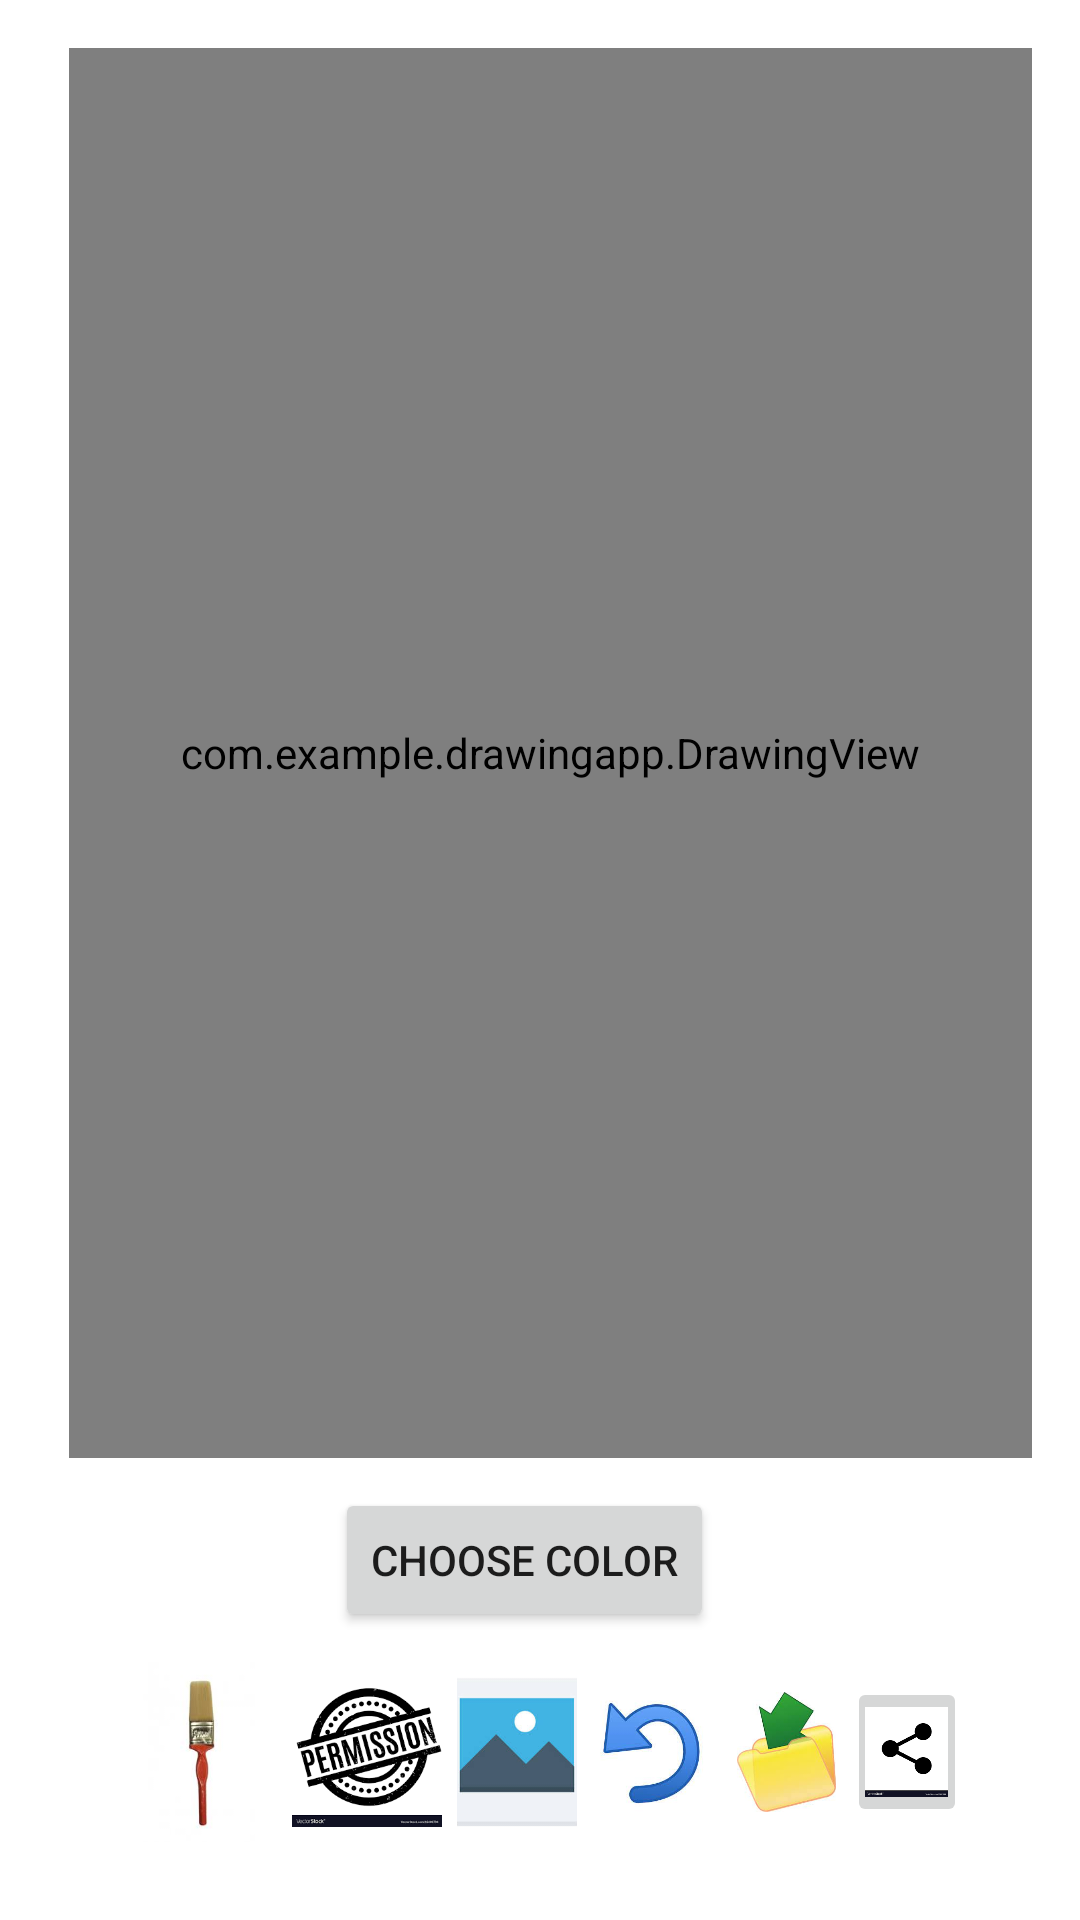

Android layout source for this screen:
<!-- AndroidManifest.xml: application theme Theme.DrawingApp -->
<!-- res/layout/activity_main.xml -->
<?xml version="1.0" encoding="utf-8"?>
<LinearLayout
    xmlns:android="http://schemas.android.com/apk/res/android"
    xmlns:app="http://schemas.android.com/apk/res-auto"
    xmlns:tools="http://schemas.android.com/tools"
    android:layout_width="match_parent"
    android:layout_height="match_parent"
    tools:context=".MainActivity"
    android:padding="16dp"
    android:layout_marginBottom="10dp"
    android:orientation="vertical">

    <FrameLayout
        android:id="@+id/frame_layout"
        android:layout_width="match_parent"
        android:layout_height="0dp"
        android:layout_weight="1"
        android:layout_marginStart="7dp"
        app:layout_constraintBottom_toTopOf="@+id/linear12"
        app:layout_constraintStart_toStartOf="parent"
        app:layout_constraintTop_toTopOf="parent"

        >
        <ImageView
            android:id="@+id/imageBackGround"
            android:layout_width="match_parent"
            android:layout_height="match_parent"
            android:scaleType="centerCrop"
            android:background="@drawable/images__10_"
            android:contentDescription="canvas Image" />
        <com.example.drawingapp.DrawingView
            android:id="@+id/drawingView"
           android:layout_width="match_parent"
            android:layout_height="match_parent"
            android:background="#80FFFFFF"
            />
    </FrameLayout>

    <LinearLayout
        android:id="@+id/linear12"
        android:layout_width="match_parent"
        android:layout_height="wrap_content"
        android:orientation="horizontal"
        app:layout_constraintStart_toStartOf="parent"
        app:layout_constraintEnd_toEndOf="parent"
        android:gravity="center"
        android:layout_marginTop="10dp"
        app:layout_constraintTop_toBottomOf="@+id/frame_layout">


        <Button
            android:id="@+id/button1"
            android:layout_width="wrap_content"
            android:layout_height="wrap_content"
            android:text="@string/choose_color"
            android:layout_marginEnd="10dp"/>




    </LinearLayout>


    <LinearLayout
        android:id="@+id/linearLayout"
        android:layout_width="match_parent"
        android:layout_height="wrap_content"
              android:orientation="horizontal"
        android:gravity="center"
        app:layout_constraintTop_toBottomOf="@+id/linear12"
        app:layout_constraintStart_toStartOf="parent"
        android:padding="5dp">

        <ImageButton
            android:id="@+id/brushImage"
            android:layout_width="50dp"
            android:layout_height="60dp"
            android:layout_margin="5dp"
            android:background="@drawable/images__9_"
            android:scaleType="centerCrop"
            android:contentDescription="ImageBtn"
           />

        <ImageButton
            android:id="@+id/permissionDialog"
            android:layout_width="50dp"
            android:layout_height="60dp"
            android:padding="5dp"
            android:scaleType="centerCrop"
            android:src="@drawable/download__4_"
            android:contentDescription="imageButton"
             />
        <ImageButton
            android:id="@+id/open_Gallery"
            android:layout_width="40dp"
            android:layout_height="60dp"
            android:layout_marginStart="5dp"
            android:src="@drawable/galary_image"
            android:padding="5dp"
            android:scaleType="centerCrop"
            />
        <ImageButton
            android:id="@+id/undo_BTn"
            android:layout_width="40dp"
            android:layout_height="50dp"
            android:layout_marginStart="5dp"
            android:src="@drawable/download__11_"
            android:padding="5dp"
            android:scaleType="centerCrop"
            />
        <ImageButton
            android:id="@+id/file_save"
            android:layout_width="40dp"
            android:layout_height="50dp"
            android:layout_marginStart="5dp"
            android:src="@drawable/download__12_"
            android:padding="5dp"
            android:scaleType="centerCrop"
            />
        <ImageButton
            android:id="@+id/shareImage"
            android:layout_width="40dp"
            android:layout_height="50dp"
            android:src="@drawable/images__2_"
            android:scaleType="centerCrop"/>
    </LinearLayout>



</LinearLayout>
<!-- resources referenced by this layout -->
<resources>
  <!-- drawable download__11_: jpeg bitmap (drawable, 4616 bytes) -->
  <!-- drawable download__12_: jpeg bitmap (drawable, 4627 bytes) -->
  <!-- drawable download__4_: png bitmap (drawable, 8364 bytes) -->
  <!-- drawable galary_image: jpeg bitmap (drawable, 3967 bytes) -->
  <!-- drawable images__10_: jpeg bitmap (drawable, 14068 bytes) -->
  <!-- drawable images__2_: png bitmap (drawable, 2197 bytes) -->
  <!-- drawable images__9_: jpeg bitmap (drawable, 2517 bytes) -->
  <string name="choose_color">Choose Color</string>
  <style name="Theme.DrawingApp" parent="Theme.MaterialComponents.DayNight.DarkActionBar">
          
          <item name="colorPrimary">@color/purple_500</item>
          <item name="colorPrimaryVariant">@color/purple_700</item>
          <item name="colorOnPrimary">@color/white</item>
          
          <item name="colorSecondary">@color/teal_200</item>
          <item name="colorSecondaryVariant">@color/teal_700</item>
          <item name="colorOnSecondary">@color/black</item>
          
          <item name="android:statusBarColor">?attr/colorPrimaryVariant</item>
          
      </style>
  <color name="purple_500">#FF6200EE</color>
  <color name="purple_700">#FF3700B3</color>
  <color name="white">#FFFFFFFF</color>
  <color name="teal_200">#FF03DAC5</color>
  <color name="teal_700">#FF018786</color>
  <color name="black">#FF000000</color>
</resources>
